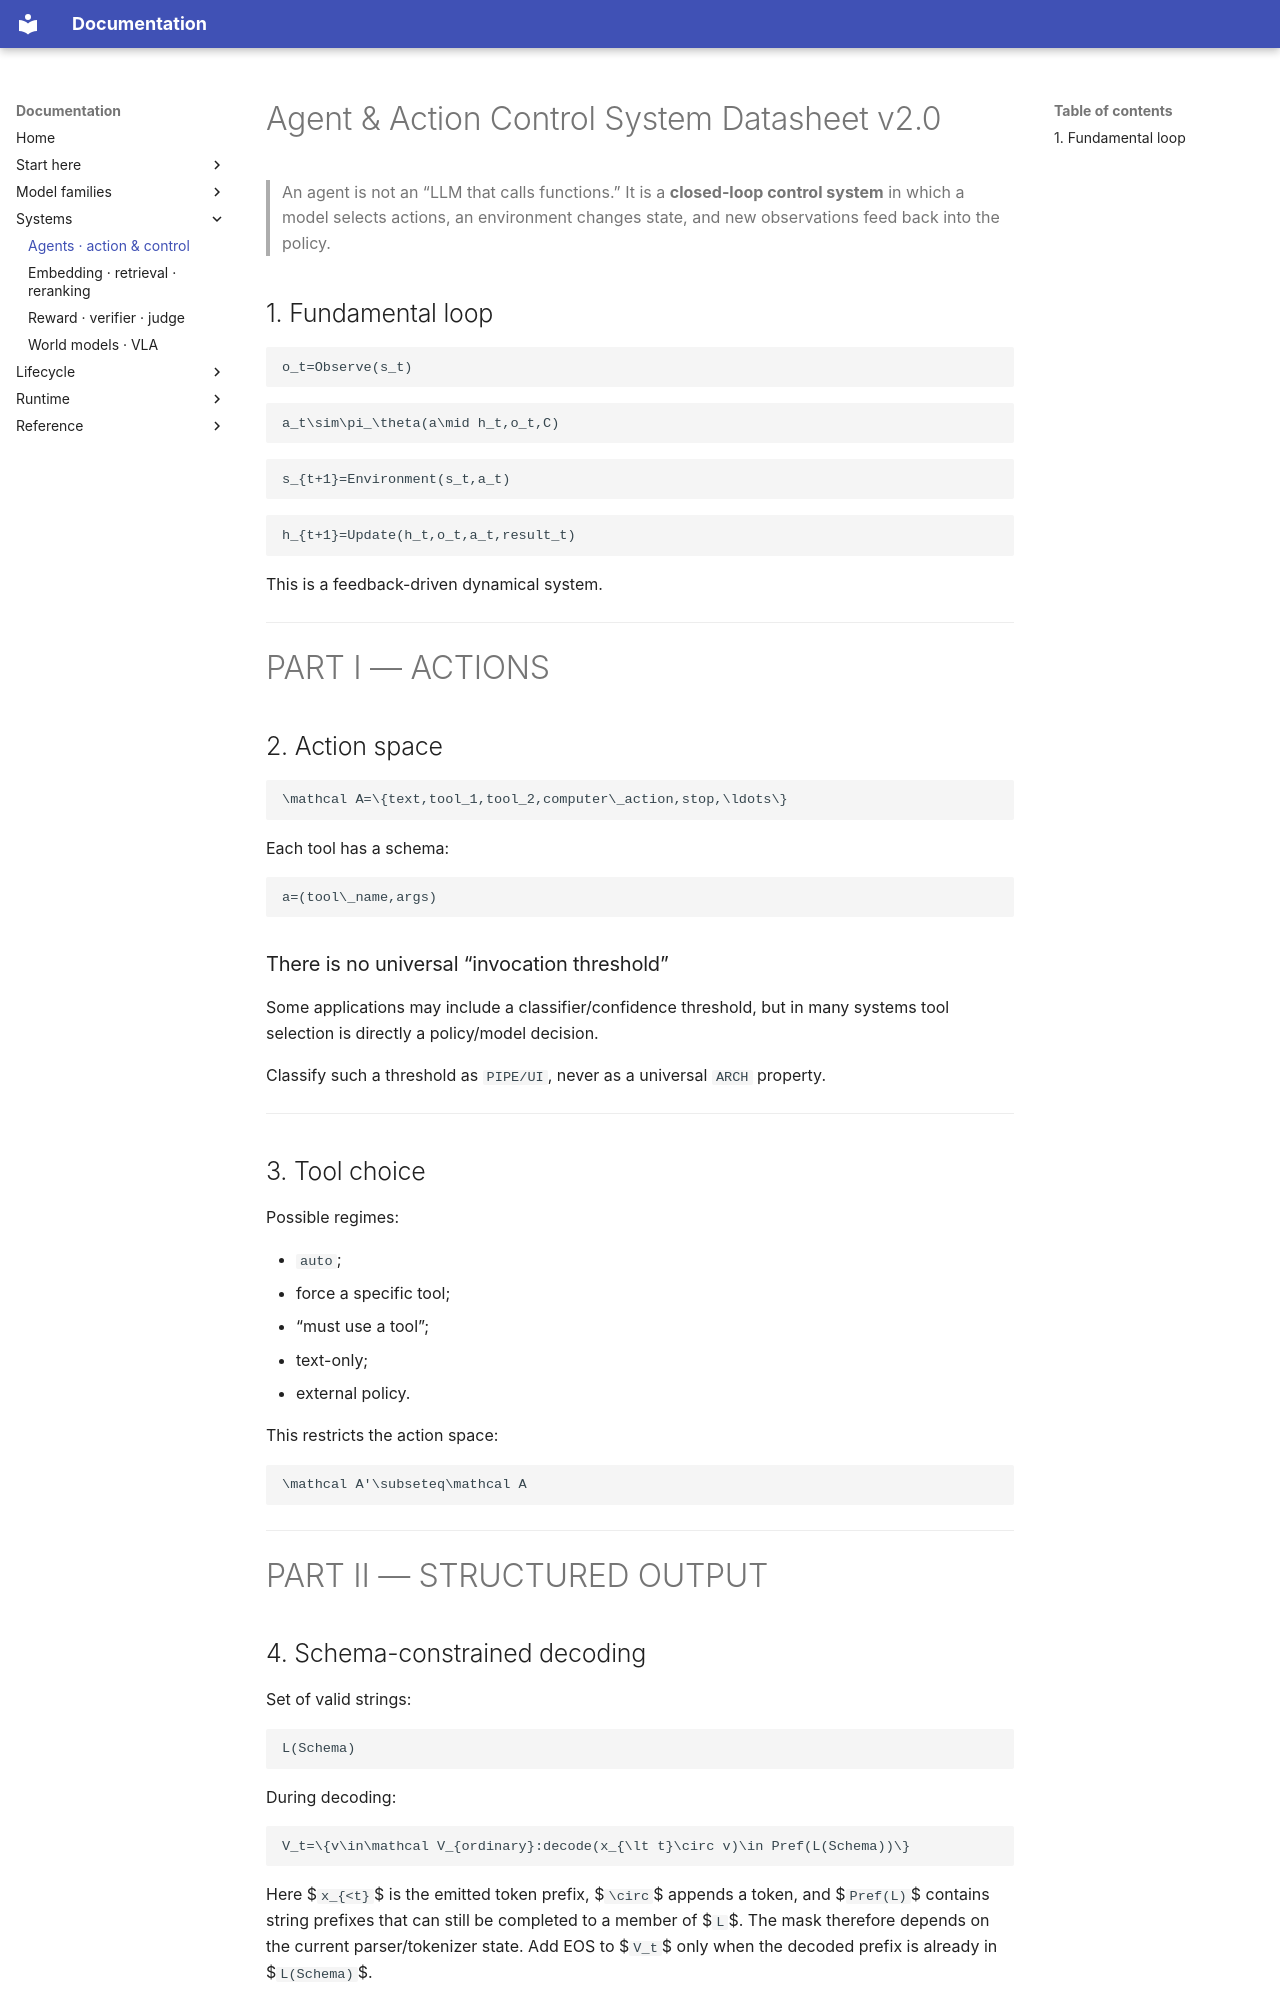

repository: ffreitasb/have-you-tried-reading-the-paper · page: 08_AGENT_ACTION_CONTROL_SYSTEM_DATASHEET/index.html · generator: mkdocs

---
title: Agent & Action Control System Datasheet v2.0
tags: [ai, agents, tools, function-calling, mcp, control-systems]
updated: 2026-10-16
---

# Agent & Action Control System Datasheet v2.0

> An agent is not an “LLM that calls functions.” It is a **closed-loop control system** in which a model selects actions, an environment changes state, and new observations feed back into the policy.

## 1. Fundamental loop

```math
o_t=Observe(s_t)
```

```math
a_t\sim\pi_\theta(a\mid h_t,o_t,C)
```

```math
s_{t+1}=Environment(s_t,a_t)
```

```math
h_{t+1}=Update(h_t,o_t,a_t,result_t)
```

This is a feedback-driven dynamical system.

---

# PART I — ACTIONS

## 2. Action space

```math
\mathcal A=\{text,tool_1,tool_2,computer\_action,stop,\ldots\}
```

Each tool has a schema:

```math
a=(tool\_name,args)
```

### There is no universal “invocation threshold”

Some applications may include a classifier/confidence threshold, but in many systems tool selection is directly a policy/model decision.

Classify such a threshold as `PIPE/UI`, never as a universal `ARCH` property.

---

## 3. Tool choice

Possible regimes:

- `auto`;
- force a specific tool;
- “must use a tool”;
- text-only;
- external policy.

This restricts the action space:

```math
\mathcal A'\subseteq\mathcal A
```

---

# PART II — STRUCTURED OUTPUT
